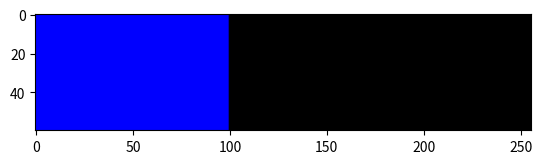

This chart was generated by the following Python code: (Note: this script raises an exception after producing the figure.)
#!/usr/bin/env python2
# -*- coding: utf-8 -*-
"""
Created on Sun Sep 15 14:44:28 2019

[redacted]
"""

import numpy as np
import matplotlib.pyplot as plt
import matplotlib.image as mpg

im = np.zeros((60,256,3), dtype=np.uint8)
#im[:,0:256:1] = np.linspace(0,255,256)
im[:,0:100,2] = 255
#print(np.linspace(0,255,256))
plt.imshow(im)
mpg.imsave('Flag/Challenge3.png', im)